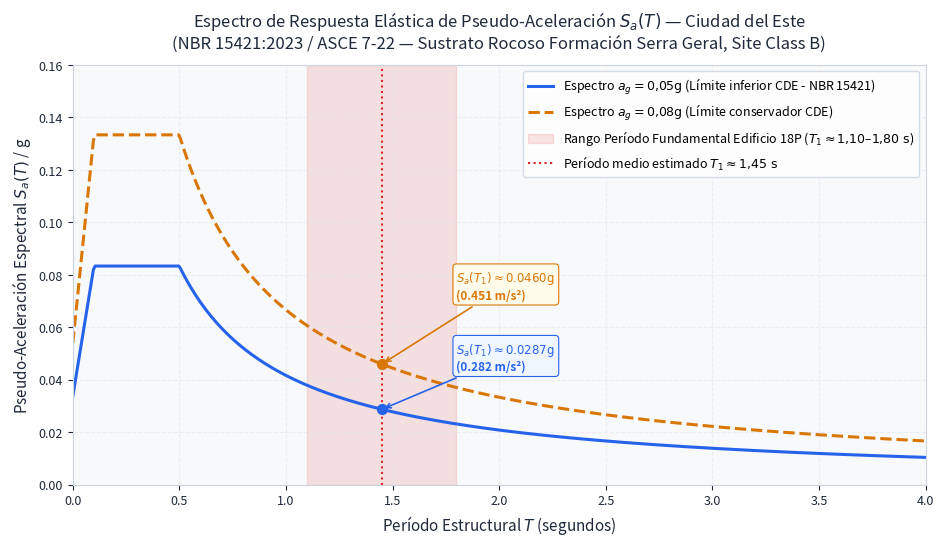

The matplotlib source for this figure:
"""
ea6_clasificacion_sismica_espectro.py
--------------------------------------------------------------------------------
Edificio Mixto 18P + 3 Subsuelos — Ciudad del Este, Paraguay
Tarea eA-6: Clasificacion Sismica del Sitio y Espectro de Respuesta Elastica
Normativa: NBR 15421:2023 / ASCE 7-22 §11 / Eurocodigo 8 (EN 1998-1)

Autor: Copilot BIM & Estructural (Tesis de Grado)
Fecha: 2026-09-19
"""

import os
from pathlib import Path
import numpy as np
import matplotlib.pyplot as plt

# --- Configurar estilo grafico para publicacion academica (FONDO CLARO) ------
plt.rcParams.update({
    'font.size': 10,
    'font.family': 'sans-serif',
    'axes.labelsize': 11,
    'axes.titlesize': 12,
    'xtick.labelsize': 9,
    'ytick.labelsize': 9,
    'legend.fontsize': 9,
    'figure.titlesize': 13,
    'figure.dpi': 300
})

OUTPUT_DIR = Path(r"c:\Users\jvchi\CARPETAS\IngChiappini\00_TESIS_EDIFICIO_18P\etapas\img")

# --- Paleta FONDO CLARO (Academico) ------------------------------------------
COLOR_BG       = "#FFFFFF"
COLOR_PANEL    = "#F8F9FA"
COLOR_GRID     = "#E2E8F0"
COLOR_TEXT     = "#1E293B"

COLOR_PGA_005  = "#2563EB"  # Azul (ag = 0.05g)
COLOR_PGA_008  = "#D97706"  # Ambar (ag = 0.08g)
COLOR_BUILDING = "#DC2626"  # Rojo para periodo estimado del edificio

def calcular_espectro_asce_nbr(ag, site_class="B"):
    """
    Calcula el espectro de respuesta elástica Sa(T) según ASCE 7-22 / NBR 15421.
    Parametros:
      ag: Aceleracion pico del suelo en g (ej. 0.05g o 0.08g)
      site_class: 'B' (Roca - Formacion Serra Geral)
    """
    # Para Site Class B (roca), Fa = 1.0, Fv = 1.0
    Fa = 1.0
    Fv = 1.0
    
    # Parametros espectrales espectro de diseño (5% amortiguamiento)
    Ss = 2.5 * ag
    S1 = 1.25 * ag
    
    SMS = Fa * Ss
    SM1 = Fv * S1
    
    SDS = (2.0 / 3.0) * SMS
    SD1 = (2.0 / 3.0) * SM1
    
    T0 = 0.2 * (SD1 / SDS)
    TS = SD1 / SDS
    TL = 4.0  # s
    
    T_vec = np.linspace(0.001, 4.0, 500)
    Sa_vec = np.zeros_like(T_vec)
    
    for i, T in enumerate(T_vec):
        if T < T0:
            Sa_vec[i] = SDS * (0.4 + 0.6 * (T / T0))
        elif T <= TS:
            Sa_vec[i] = SDS
        elif T <= TL:
            Sa_vec[i] = SD1 / T
        else:
            Sa_vec[i] = (SD1 * TL) / (T**2)
            
    return T_vec, Sa_vec, SDS, SD1, T0, TS

def main():
    OUTPUT_DIR.mkdir(parents=True, exist_ok=True)
    
    # Periodo fundamental estimado para edificio H=64m (18P)
    # Ta = C_t * H_n^x = 0.0488 * 64^0.75 ≈ 1.10 s (o aproxi T ≈ 0.1*N = 1.8 s)
    T_edificio_min = 1.10
    T_edificio_max = 1.80
    
    T_005, Sa_005, SDS_005, SD1_005, T0_005, TS_005 = calcular_espectro_asce_nbr(0.05, "B")
    T_008, Sa_008, SDS_008, SD1_008, T0_008, TS_008 = calcular_espectro_asce_nbr(0.08, "B")
    
    fig, ax = plt.subplots(figsize=(9.5, 5.5), facecolor=COLOR_BG)
    ax.set_facecolor(COLOR_PANEL)
    
    ax.plot(T_005, Sa_005, color=COLOR_PGA_005, linewidth=2.2, label=r'Espectro $a_g = 0{,}05\text{g}$ (Límite inferior CDE - NBR 15421)')
    ax.plot(T_008, Sa_008, color=COLOR_PGA_008, linewidth=2.2, linestyle='--', label=r'Espectro $a_g = 0{,}08\text{g}$ (Límite conservador CDE)')
    
    # Sombreado zona de periodo del edificio 18P
    ax.axvspan(T_edificio_min, T_edificio_max, color=COLOR_BUILDING, alpha=0.12, label=r'Rango Período Fundamental Edificio 18P ($T_1 \approx 1{,}10$–$1{,}80\text{ s}$)')
    ax.axvline(x=1.45, color=COLOR_BUILDING, linestyle=':', linewidth=1.5, label=r'Período medio estimado $T_1 \approx 1{,}45\text{ s}$')
    
    # Anotaciones de Sa para el edificio
    Sa_edificio_005 = SD1_005 / 1.45
    Sa_edificio_008 = SD1_008 / 1.45
    
    ax.scatter([1.45], [Sa_edificio_005], color=COLOR_PGA_005, s=50, zorder=5)
    ax.scatter([1.45], [Sa_edificio_008], color=COLOR_PGA_008, s=50, zorder=5)
    
    ax.annotate(f'$S_a(T_1) \\approx {Sa_edificio_005:.4f}\\text{{g}}$\n({Sa_edificio_005*9.81:.3f} m/s²)',
                xy=(1.45, Sa_edificio_005), xytext=(1.8, Sa_edificio_005 + 0.015),
                arrowprops=dict(arrowstyle="->", color=COLOR_PGA_005, lw=1.2),
                fontsize=8.5, color=COLOR_PGA_005, fontweight='bold',
                bbox=dict(boxstyle="round,pad=0.3", fc="#EFF6FF", ec=COLOR_PGA_005, lw=0.8))

    ax.annotate(f'$S_a(T_1) \\approx {Sa_edificio_008:.4f}\\text{{g}}$\n({Sa_edificio_008*9.81:.3f} m/s²)',
                xy=(1.45, Sa_edificio_008), xytext=(1.8, Sa_edificio_008 + 0.025),
                arrowprops=dict(arrowstyle="->", color=COLOR_PGA_008, lw=1.2),
                fontsize=8.5, color=COLOR_PGA_008, fontweight='bold',
                bbox=dict(boxstyle="round,pad=0.3", fc="#FFFBEB", ec=COLOR_PGA_008, lw=0.8))

    ax.set_title("Espectro de Respuesta Elástica de Pseudo-Aceleración $S_a(T)$ — Ciudad del Este\n(NBR 15421:2023 / ASCE 7-22 — Sustrato Rocoso Formación Serra Geral, Site Class B)", color=COLOR_TEXT, pad=12)
    ax.set_xlabel("Período Estructural $T$ (segundos)", color=COLOR_TEXT)
    ax.set_ylabel("Pseudo-Aceleración Espectral $S_a(T)$ / g", color=COLOR_TEXT)
    
    ax.set_xlim(0, 4.0)
    ax.set_ylim(0, 0.16)
    ax.grid(True, linestyle='--', alpha=0.6, color=COLOR_GRID)
    ax.tick_params(colors=COLOR_TEXT)
    for spine in ax.spines.values():
        spine.set_color('#CBD5E1')
        
    ax.legend(loc='upper right', frameon=True, facecolor=COLOR_BG, edgecolor='#CBD5E1')
    
    # Guardar figura
    out_path = OUTPUT_DIR / "figura_1_6_espectro_sismico_cde.png"
    plt.tight_layout()
    plt.savefig(out_path, dpi=300, bbox_inches='tight')
    plt.close()
    
    print(f"[OK] Figura 1.6 generada exitosamente en: {out_path}")
    print(f"   Parametros Espectrales ag=0.05g: SDS={SDS_005:.4f}g, SD1={SD1_005:.4f}g, T0={T0_005:.3f}s, TS={TS_005:.3f}s")
    print(f"   Parametros Espectrales ag=0.08g: SDS={SDS_008:.4f}g, SD1={SD1_008:.4f}g, T0={T0_008:.3f}s, TS={TS_008:.3f}s")
    print(f"   Sa(T1=1.45s) ag=0.05g: {Sa_edificio_005:.4f}g (Corta base sismo muy bajo)")

if __name__ == "__main__":
    main()
